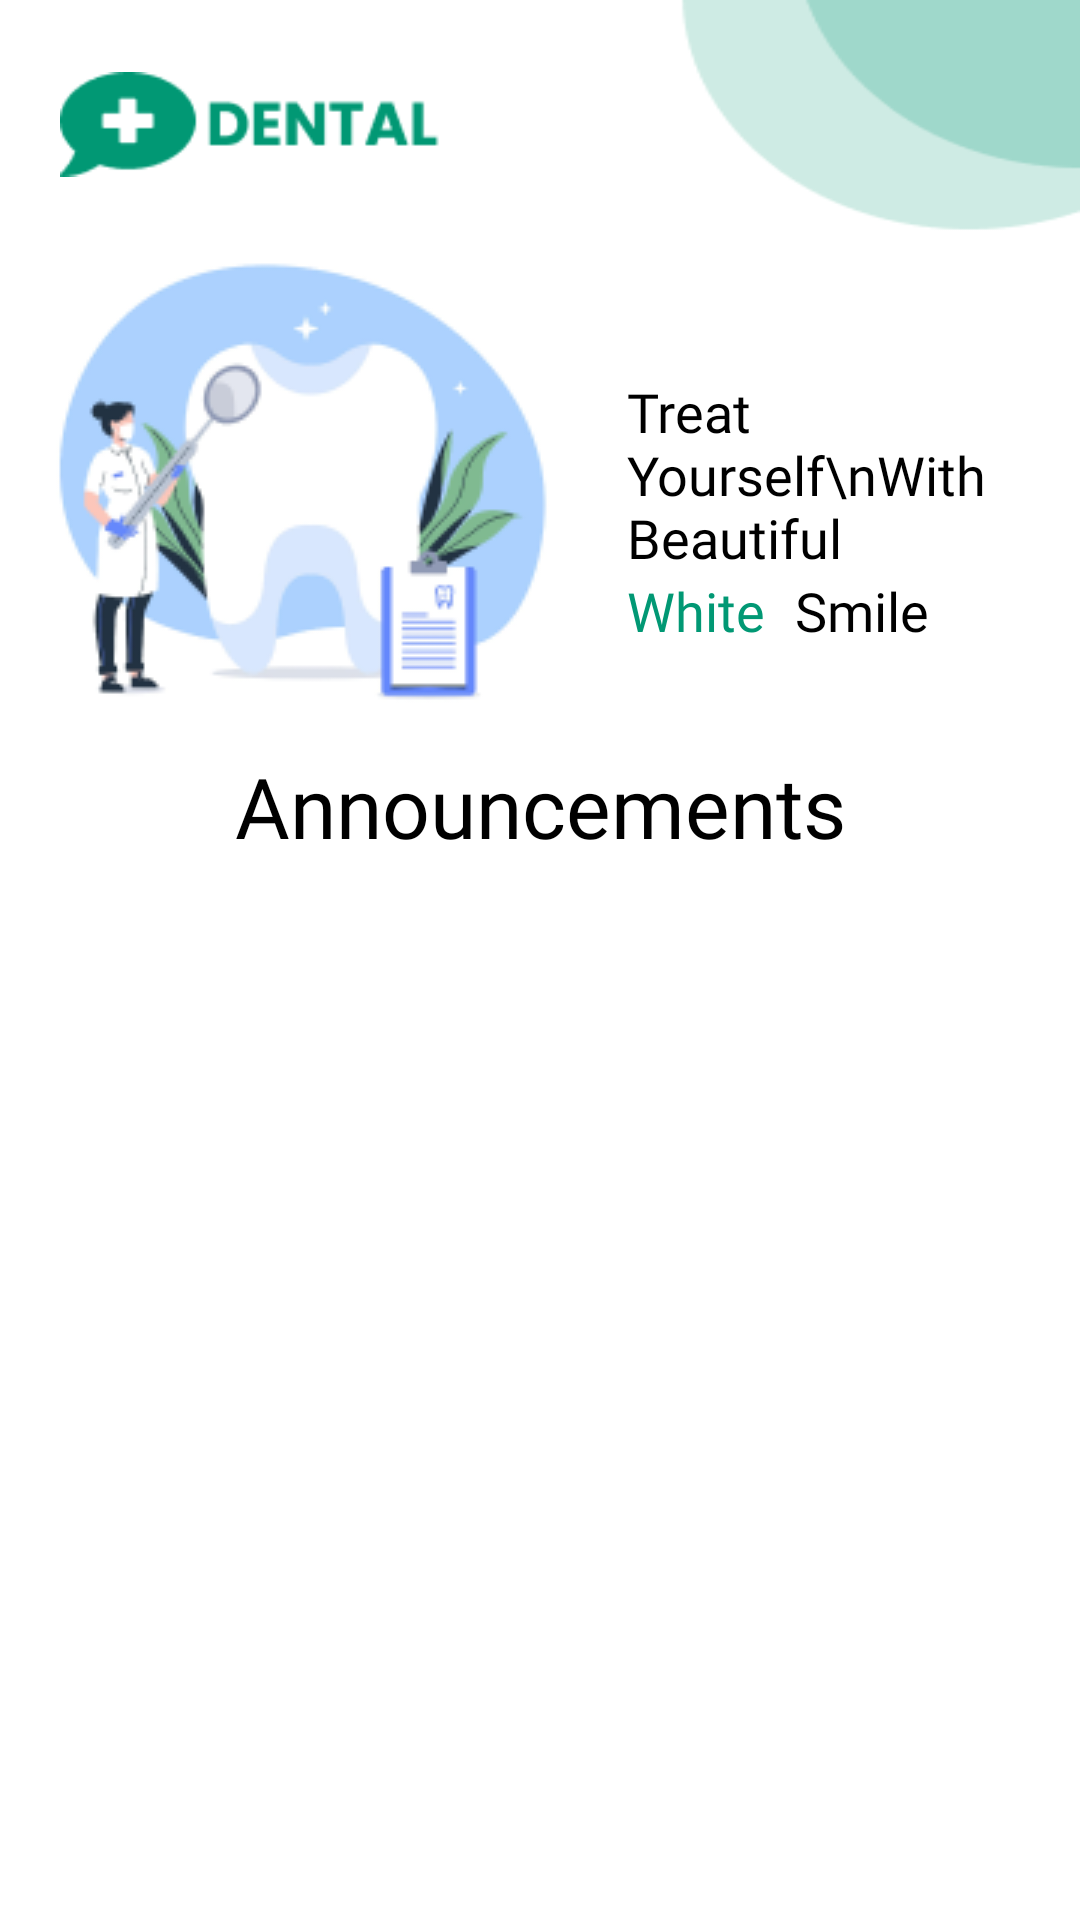

Write the Android layout XML for this screen, with the resource values it uses.
<!-- AndroidManifest.xml: application theme Theme.Design.Light.NoActionBar -->
<!-- res/layout/fragment_home.xml -->
<?xml version="1.0" encoding="utf-8"?>
<RelativeLayout
    xmlns:android="http://schemas.android.com/apk/res/android"
    xmlns:app="http://schemas.android.com/apk/res-auto"
    xmlns:tools="http://schemas.android.com/tools"
    android:layout_width="match_parent"
    android:layout_height="match_parent"
    android:background="@drawable/welcome_screen"
    tools:context=".Home.HomeFragment">

    <ImageView
        android:id="@+id/imageView"
        android:layout_width="match_parent"
        android:layout_height="wrap_content"
        android:layout_marginLeft="20dp"
        android:layout_marginTop="20dp"
        android:layout_marginRight="205dp"
        app:srcCompat="@drawable/iconwithname" />

    <TextView
        android:id="@+id/textView15"
        android:layout_width="wrap_content"
        android:layout_height="wrap_content"
        android:fontFamily="@font/poppins_bold"
        android:text="Treat Yourself\nWith Beautiful"
        android:layout_marginTop="125dp"
        android:layout_toEndOf="@+id/imageView12"
        android:textColor="@color/black"
        android:textSize="18sp" />

    <TextView
        android:id="@+id/textView17"
        android:layout_width="wrap_content"
        android:layout_height="wrap_content"
        android:layout_below="@+id/textView15"
        android:layout_toEndOf="@+id/imageView12"
        android:layout_centerInParent="true"
        android:fontFamily="@font/poppins_bold"
        android:text="White"
        android:textColor="#019874"
        android:textSize="18sp" />

    <TextView
        android:id="@+id/textView18"
        android:layout_width="wrap_content"
        android:layout_height="wrap_content"
        android:layout_below="@+id/textView15"
        android:layout_toEndOf="@+id/textView17"
        android:layout_marginStart="10dp"
        android:fontFamily="@font/poppins_bold"
        android:text="Smile"
        android:textColor="@color/black"
        android:textSize="18sp" />

    <ImageView
        android:id="@+id/imageView12"
        android:layout_width="wrap_content"
        android:layout_height="wrap_content"
        android:layout_marginLeft="10dp"
        android:layout_marginRight="20dp"
        android:layout_marginTop="70dp"
        app:srcCompat="@drawable/image_1" />

    <TextView
        android:id="@+id/announcements_title"
        android:layout_width="match_parent"
        android:layout_height="wrap_content"
        android:fontFamily="@font/poppins_bold"
        android:text="Announcements"
        android:textAlignment="center"
        android:textColor="@color/black"
        android:textSize="28sp"
        android:layout_marginTop="250dp"
        />

    <androidx.recyclerview.widget.RecyclerView
        android:id="@+id/view_announcements"
        android:layout_width="match_parent"
        android:layout_height="match_parent"
        android:layout_below="@+id/announcements_title" />

    <ProgressBar
        android:id="@+id/progress_bar"
        android:layout_width="wrap_content"
        android:layout_height="wrap_content"
        android:layout_centerInParent="true"
        android:visibility="gone" />


</RelativeLayout>
<!-- resources referenced by this layout -->
<resources>
  <color name="black">#FF000000</color>
  <!-- drawable iconwithname: png bitmap (drawable, 1989 bytes) -->
  <!-- drawable image_1: png bitmap (drawable, 18600 bytes) -->
  <!-- drawable welcome_screen: png bitmap (drawable, 4358 bytes) -->
</resources>
